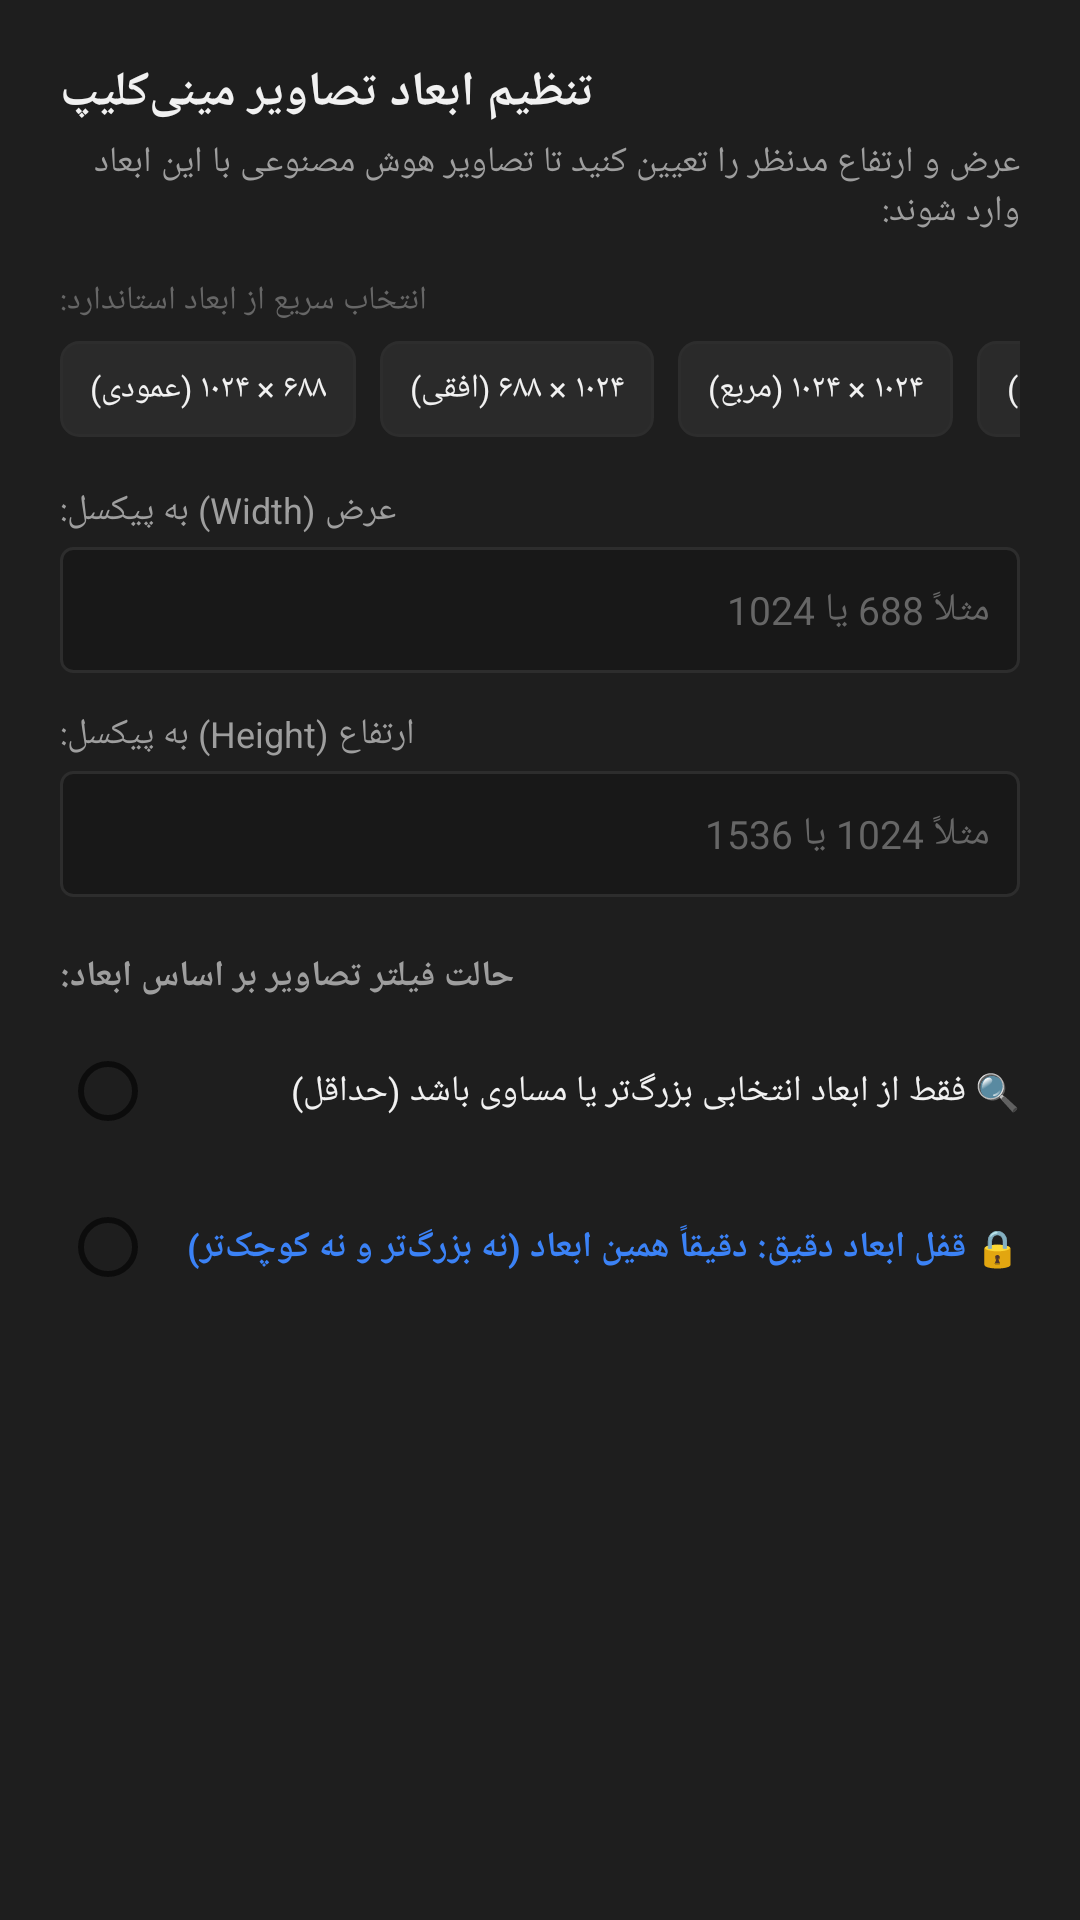

The Android layout XML behind this screen, and the referenced resources:
<!-- AndroidManifest.xml: application theme Theme.MororBrowser -->
<!-- res/layout/dialog_custom_dimensions.xml -->
<?xml version="1.0" encoding="utf-8"?>
<LinearLayout xmlns:android="http://schemas.android.com/apk/res/android"
    android:layout_width="match_parent"
    android:layout_height="wrap_content"
    android:background="@color/bg_surface"
    android:orientation="vertical"
    android:padding="20dp">

    <TextView
        android:layout_width="wrap_content"
        android:layout_height="wrap_content"
        android:text="تنظیم ابعاد تصاویر مینی‌کلیپ"
        android:textColor="@color/text_primary"
        android:textSize="16sp"
        android:textStyle="bold" />

    <TextView
        android:layout_width="wrap_content"
        android:layout_height="wrap_content"
        android:layout_marginTop="4dp"
        android:layout_marginBottom="14dp"
        android:text="عرض و ارتفاع مدنظر را تعیین کنید تا تصاویر هوش مصنوعی با این ابعاد وارد شوند:"
        android:textColor="@color/text_secondary"
        android:textSize="12sp" />

    
    <TextView
        android:layout_width="wrap_content"
        android:layout_height="wrap_content"
        android:layout_marginBottom="6dp"
        android:text="انتخاب سریع از ابعاد استاندارد:"
        android:textColor="@color/text_hint"
        android:textSize="11sp" />

    <HorizontalScrollView
        android:layout_width="match_parent"
        android:layout_height="wrap_content"
        android:layout_marginBottom="16dp"
        android:scrollbars="none">

        <LinearLayout
            android:layout_width="wrap_content"
            android:layout_height="wrap_content"
            android:orientation="horizontal">

            <TextView
                android:id="@+id/btnPresetPortrait"
                android:layout_width="wrap_content"
                android:layout_height="32dp"
                android:background="@drawable/bg_btn_secondary"
                android:clickable="true"
                android:focusable="true"
                android:foreground="?attr/selectableItemBackground"
                android:gravity="center"
                android:paddingHorizontal="10dp"
                android:text="۶۸۸ × ۱۰۲۴ (عمودی)"
                android:textColor="@color/text_primary"
                android:textSize="11sp" />

            <TextView
                android:id="@+id/btnPresetLandscape"
                android:layout_width="wrap_content"
                android:layout_height="32dp"
                android:layout_marginStart="8dp"
                android:background="@drawable/bg_btn_secondary"
                android:clickable="true"
                android:focusable="true"
                android:foreground="?attr/selectableItemBackground"
                android:gravity="center"
                android:paddingHorizontal="10dp"
                android:text="۱۰۲۴ × ۶۸۸ (افقی)"
                android:textColor="@color/text_primary"
                android:textSize="11sp" />

            <TextView
                android:id="@+id/btnPresetSquare"
                android:layout_width="wrap_content"
                android:layout_height="32dp"
                android:layout_marginStart="8dp"
                android:background="@drawable/bg_btn_secondary"
                android:clickable="true"
                android:focusable="true"
                android:foreground="?attr/selectableItemBackground"
                android:gravity="center"
                android:paddingHorizontal="10dp"
                android:text="۱۰۲۴ × ۱۰۲۴ (مربع)"
                android:textColor="@color/text_primary"
                android:textSize="11sp" />

            <TextView
                android:id="@+id/btnPreset512"
                android:layout_width="wrap_content"
                android:layout_height="32dp"
                android:layout_marginStart="8dp"
                android:background="@drawable/bg_btn_secondary"
                android:clickable="true"
                android:focusable="true"
                android:foreground="?attr/selectableItemBackground"
                android:gravity="center"
                android:paddingHorizontal="10dp"
                android:text="۵۱۲ × ۵۱۲ (حداقل)"
                android:textColor="@color/text_primary"
                android:textSize="11sp" />
        </LinearLayout>
    </HorizontalScrollView>

    
    <TextView
        android:layout_width="wrap_content"
        android:layout_height="wrap_content"
        android:text="عرض (Width) به پیکسل:"
        android:textColor="@color/text_secondary"
        android:textSize="12sp" />

    <EditText
        android:id="@+id/etCustomWidth"
        android:layout_width="match_parent"
        android:layout_height="42dp"
        android:layout_marginTop="4dp"
        android:layout_marginBottom="12dp"
        android:background="@drawable/bg_edit_text"
        android:hint="مثلاً 688 یا 1024"
        android:inputType="number"
        android:paddingHorizontal="10dp"
        android:singleLine="true"
        android:textColor="@color/text_primary"
        android:textColorHint="@color/text_hint"
        android:textSize="13sp" />

    
    <TextView
        android:layout_width="wrap_content"
        android:layout_height="wrap_content"
        android:text="ارتفاع (Height) به پیکسل:"
        android:textColor="@color/text_secondary"
        android:textSize="12sp" />

    <EditText
        android:id="@+id/etCustomHeight"
        android:layout_width="match_parent"
        android:layout_height="42dp"
        android:layout_marginTop="4dp"
        android:layout_marginBottom="14dp"
        android:background="@drawable/bg_edit_text"
        android:hint="مثلاً 1024 یا 1536"
        android:inputType="number"
        android:paddingHorizontal="10dp"
        android:singleLine="true"
        android:textColor="@color/text_primary"
        android:textColorHint="@color/text_hint"
        android:textSize="13sp" />

    
    <TextView
        android:layout_width="wrap_content"
        android:layout_height="wrap_content"
        android:layout_marginTop="4dp"
        android:layout_marginBottom="6dp"
        android:text="حالت فیلتر تصاویر بر اساس ابعاد:"
        android:textColor="@color/text_secondary"
        android:textSize="12sp"
        android:textStyle="bold" />

    
    <RadioGroup
        android:id="@+id/rgDimensionMode"
        android:layout_width="match_parent"
        android:layout_height="wrap_content"
        android:orientation="vertical">

        
        <RadioButton
            android:id="@+id/rbMinDimension"
            android:layout_width="match_parent"
            android:layout_height="wrap_content"
            android:layout_marginBottom="4dp"
            android:text="🔍 فقط از ابعاد انتخابی بزرگ‌تر یا مساوی باشد (حداقل)"
            android:textColor="@color/text_primary"
            android:textSize="12sp" />

        
        <RadioButton
            android:id="@+id/rbExactMatch"
            android:layout_width="match_parent"
            android:layout_height="wrap_content"
            android:text="🔒 قفل ابعاد دقیق: دقیقاً همین ابعاد (نه بزرگ‌تر و نه کوچک‌تر)"
            android:textColor="@color/accent_blue"
            android:textSize="12sp"
            android:textStyle="bold" />
    </RadioGroup>
</LinearLayout>
<!-- resources referenced by this layout -->
<resources>
  <color name="accent_blue">#3B82F6</color>
  <color name="bg_surface">#1E1E1E</color>
  <color name="text_hint">#666666</color>
  <color name="text_primary">#F1F1F1</color>
  <color name="text_secondary">#9E9E9E</color>
  <!-- drawable bg_btn_secondary (drawable) -->
  <?xml version="1.0" encoding="utf-8"?>
  <shape xmlns:android="http://schemas.android.com/apk/res/android"
      android:shape="rectangle">
      <solid android:color="@color/bg_surface_light" />
      <stroke android:width="1dp" android:color="@color/border_color" />
      <corners android:radius="6dp" />
  </shape>
  <!-- drawable bg_edit_text (drawable) -->
  <shape xmlns:android="http://schemas.android.com/apk/res/android"
      android:shape="rectangle">
      <solid android:color="@color/bg_input" />
      <corners android:radius="4dp" />
      <stroke
          android:width="1dp"
          android:color="@color/border_color" />
  </shape>
  <style name="Theme.MororBrowser" parent="Theme.MaterialComponents.DayNight.NoActionBar">
          <item name="colorPrimary">@color/accent_blue</item>
          <item name="colorPrimaryVariant">@color/accent_blue</item>
          <item name="colorOnPrimary">@color/white</item>
          <item name="colorSecondary">@color/accent_green</item>
          <item name="android:statusBarColor">@color/bg_surface</item>
          <item name="android:navigationBarColor">@color/bg_surface</item>
          <item name="android:windowBackground">@color/bg_main</item>
          
          <item name="android:windowAnimationStyle">@style/NoAnimationWindow</item>
      </style>
  <color name="bg_surface_light">#2A2A2A</color>
  <color name="border_color">#2D2D2D</color>
  <color name="bg_input">#181818</color>
  <color name="white">#FFFFFF</color>
  <color name="accent_green">#10B981</color>
  <color name="bg_main">#121212</color>
  <style name="NoAnimationWindow">
          <item name="android:activityOpenEnterAnimation">@null</item>
          <item name="android:activityOpenExitAnimation">@null</item>
          <item name="android:activityCloseEnterAnimation">@null</item>
          <item name="android:activityCloseExitAnimation">@null</item>
          <item name="android:taskOpenEnterAnimation">@null</item>
          <item name="android:taskOpenExitAnimation">@null</item>
          <item name="android:taskCloseEnterAnimation">@null</item>
          <item name="android:taskCloseExitAnimation">@null</item>
          <item name="android:windowEnterAnimation">@null</item>
          <item name="android:windowExitAnimation">@null</item>
      </style>
</resources>
